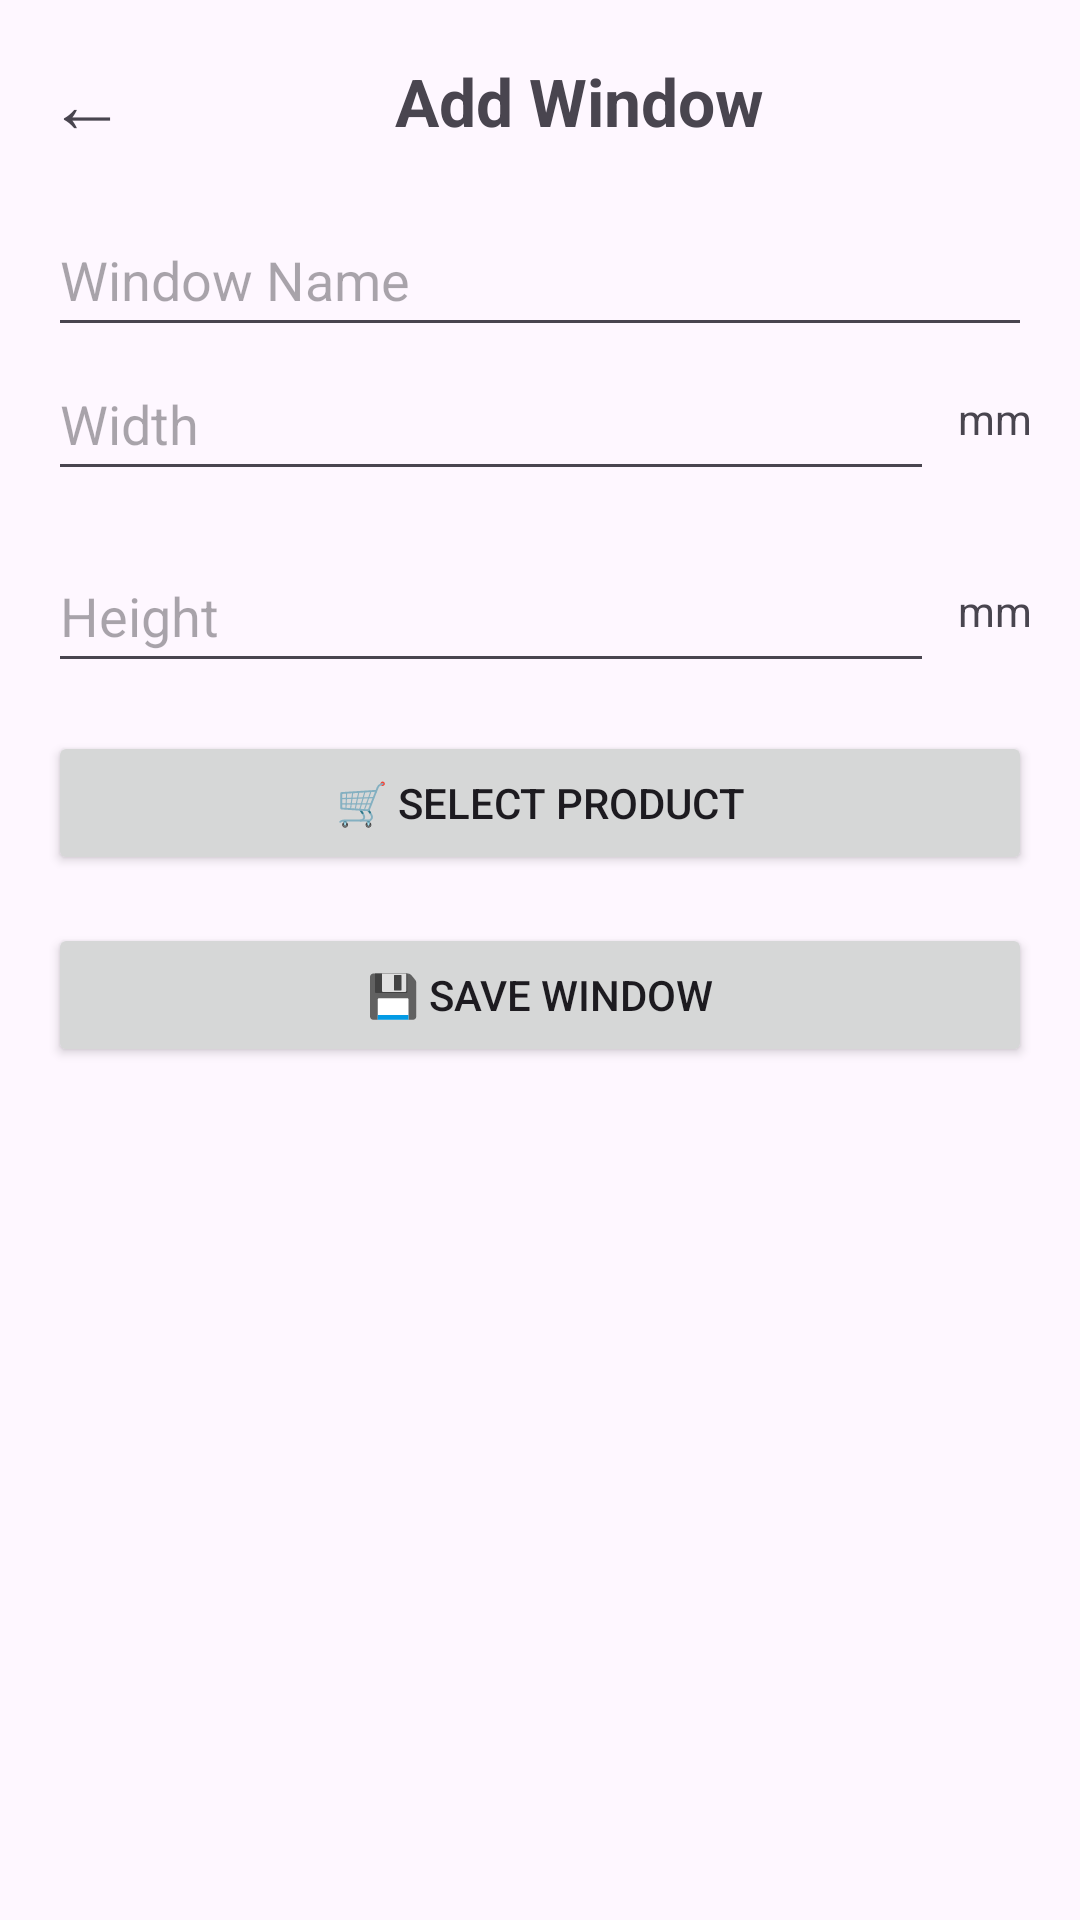

Layout XML and referenced resources for this Android screen:
<!-- AndroidManifest.xml: application theme Theme.InteriorQuote -->
<!-- res/layout/activity_add_edit_window.xml -->
<?xml version="1.0" encoding="utf-8"?>
<androidx.constraintlayout.widget.ConstraintLayout xmlns:android="http://schemas.android.com/apk/res/android"
    xmlns:app="http://schemas.android.com/apk/res-auto"
    android:id="@+id/main"
    android:layout_width="match_parent"
    android:layout_height="match_parent">

    <LinearLayout
        android:id="@+id/topBar"
        android:layout_width="0dp"
        android:layout_height="wrap_content"
        android:layout_margin="16dp"
        android:orientation="horizontal"
        android:gravity="center_vertical"
        app:layout_constraintTop_toTopOf="parent"
        app:layout_constraintStart_toStartOf="parent"
        app:layout_constraintEnd_toEndOf="parent">

        <TextView
            android:id="@+id/btnBack"
            android:layout_width="wrap_content"
            android:layout_height="wrap_content"
            android:text="←"
            android:textSize="26sp" />

        <TextView
            android:id="@+id/txtTitle"
            android:layout_width="0dp"
            android:layout_height="wrap_content"
            android:layout_weight="1"
            android:gravity="center"
            android:text="Add Window"
            android:textSize="22sp"
            android:textStyle="bold" />
    </LinearLayout>

    <EditText
        android:id="@+id/txtWindowName"
        android:layout_width="0dp"
        android:layout_height="48dp"
        android:layout_margin="16dp"
        android:hint="Window Name"
        app:layout_constraintTop_toBottomOf="@id/topBar"
        app:layout_constraintStart_toStartOf="parent"
        app:layout_constraintEnd_toEndOf="parent" />

    <LinearLayout
        android:id="@+id/widthRow"
        android:layout_width="0dp"
        android:layout_height="48dp"
        android:layout_marginHorizontal="16dp"
        android:orientation="horizontal"
        app:layout_constraintTop_toBottomOf="@id/txtWindowName"
        app:layout_constraintStart_toStartOf="parent"
        app:layout_constraintEnd_toEndOf="parent">

        <EditText
            android:id="@+id/txtWidth"
            android:layout_width="0dp"
            android:layout_height="match_parent"
            android:layout_weight="1"
            android:hint="Width"
            android:inputType="numberDecimal" />

        <TextView
            android:layout_width="wrap_content"
            android:layout_height="match_parent"
            android:gravity="center"
            android:paddingStart="8dp"
            android:text="mm" />
    </LinearLayout>

    <LinearLayout
        android:id="@+id/heightRow"
        android:layout_width="0dp"
        android:layout_height="48dp"
        android:layout_margin="16dp"
        android:orientation="horizontal"
        app:layout_constraintTop_toBottomOf="@id/widthRow"
        app:layout_constraintStart_toStartOf="parent"
        app:layout_constraintEnd_toEndOf="parent">

        <EditText
            android:id="@+id/txtHeight"
            android:layout_width="0dp"
            android:layout_height="match_parent"
            android:layout_weight="1"
            android:hint="Height"
            android:inputType="numberDecimal" />

        <TextView
            android:layout_width="wrap_content"
            android:layout_height="match_parent"
            android:gravity="center"
            android:paddingStart="8dp"
            android:text="mm" />
    </LinearLayout>

    <Button
        android:id="@+id/btnSelectProduct"
        android:layout_width="0dp"
        android:layout_height="wrap_content"
        android:layout_margin="16dp"
        android:text="🛒 Select Product"
        app:layout_constraintTop_toBottomOf="@id/heightRow"
        app:layout_constraintStart_toStartOf="parent"
        app:layout_constraintEnd_toEndOf="parent"/>

    <Button
        android:id="@+id/btnSaveWindow"
        android:layout_width="0dp"
        android:layout_height="wrap_content"
        android:layout_margin="16dp"
        android:text="💾 Save Window"
        app:layout_constraintTop_toBottomOf="@id/btnSelectProduct"
        app:layout_constraintStart_toStartOf="parent"
        app:layout_constraintEnd_toEndOf="parent" />

    <Button
        android:id="@+id/btnDeleteWindow"
        android:layout_width="0dp"
        android:layout_height="wrap_content"
        android:layout_margin="16dp"
        android:text="🗑 Delete Window"
        android:backgroundTint="#F44336"
        android:textColor="@android:color/white"
        android:visibility="gone"
        app:layout_constraintTop_toBottomOf="@id/btnSaveWindow"
        app:layout_constraintStart_toStartOf="parent"
        app:layout_constraintEnd_toEndOf="parent"/>

</androidx.constraintlayout.widget.ConstraintLayout>
<!-- resources referenced by this layout -->
<resources>
  <style name="Theme.InteriorQuote" parent="Base.Theme.InteriorQuote" />
  <style name="Base.Theme.InteriorQuote" parent="Theme.Material3.DayNight.NoActionBar">
          
          
      </style>
</resources>
